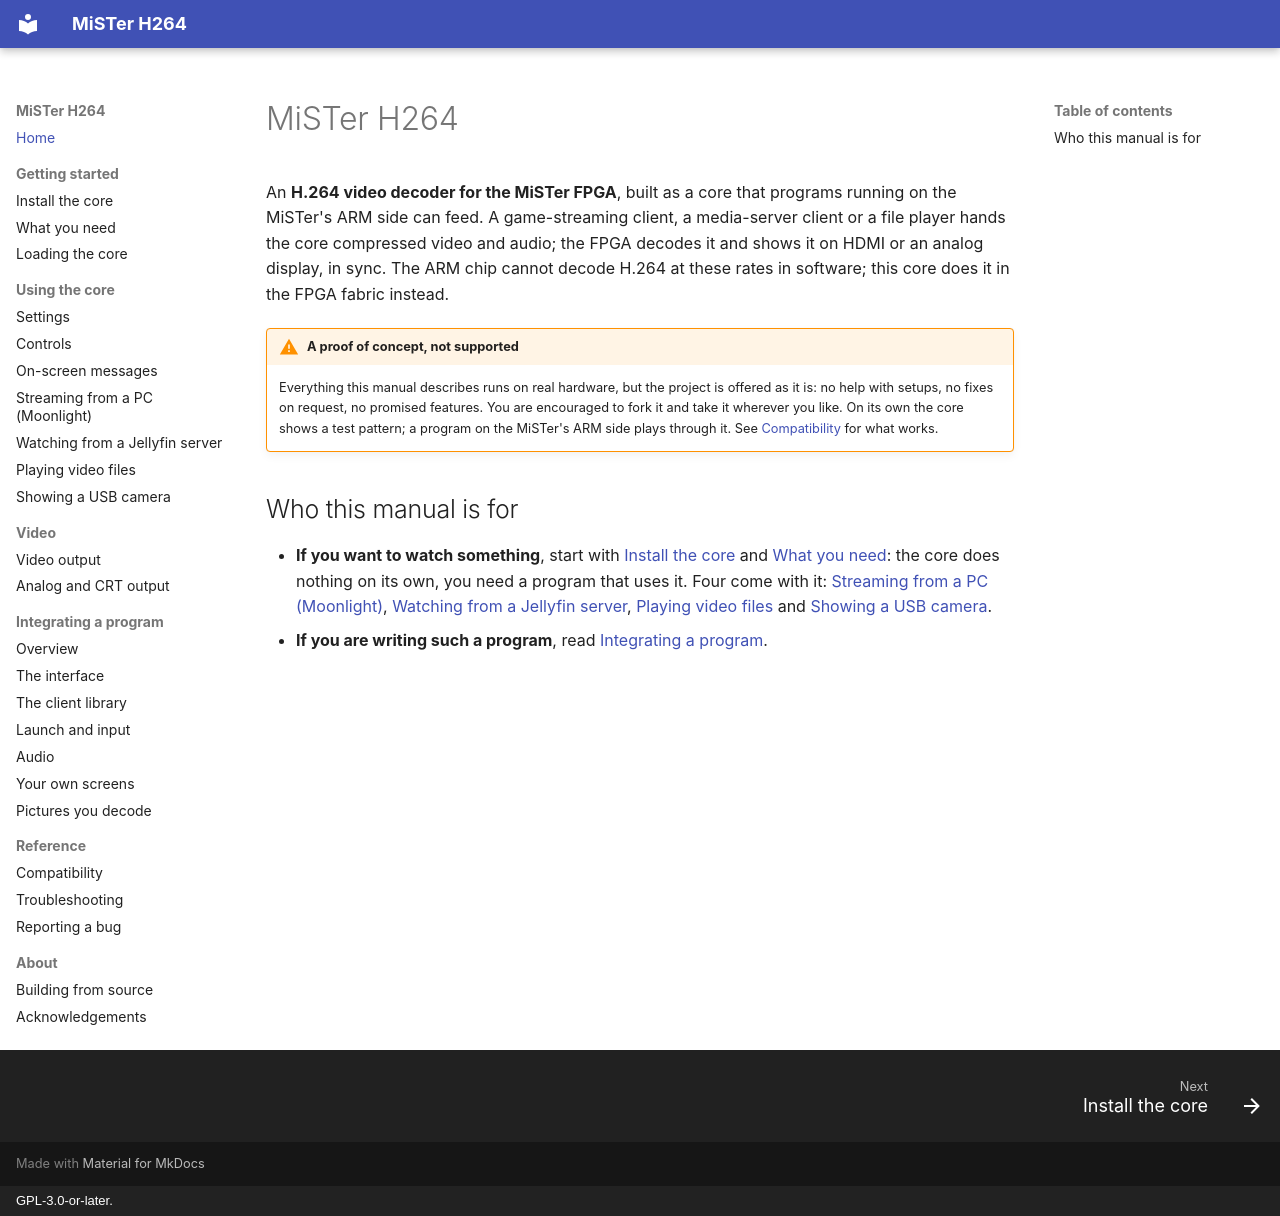

repository: owenb321/MiSTer_h264_decoder · page: index.html · generator: mkdocs · copyright: GPL-3.0-or-later.

# MiSTer H264

An **H.264 video decoder for the MiSTer FPGA**, built as a core that programs running on
the MiSTer's ARM side can feed. A game-streaming client, a media-server client or a file
player hands the core compressed video and audio; the FPGA decodes it and shows it on
HDMI or an analog display, in sync. The ARM chip cannot decode H.264 at these rates in
software; this core does it in the FPGA fabric instead.

!!! warning "A proof of concept, not supported"
    Everything this manual describes runs on real hardware, but the project is offered as it
    is: no help with setups, no fixes on request, no promised features. You are encouraged to
    fork it and take it wherever you like. On its own the core shows a test pattern; a program
    on the MiSTer's ARM side plays through it. See [Compatibility](reference/compatibility.md)
    for what works.

## Who this manual is for

- **If you want to watch something**, start with [Install the core](getting-started/install.md)
  and [What you need](getting-started/what-you-need.md): the core does nothing on its own,
  you need a program that uses it. Four come with it: [Streaming from a PC
  (Moonlight)](using/moonlight.md), [Watching from a Jellyfin server](using/jellyfin.md),
  [Playing video files](using/player.md) and [Showing a USB camera](using/camera.md).
- **If you are writing such a program**, read
  [Integrating a program](integrating/overview.md).
